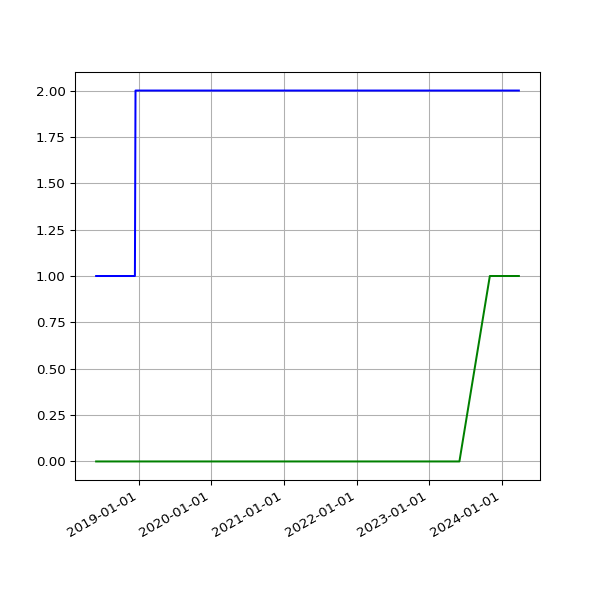

Values plotted in this chart, from the file beside it:
date, 2.02, 2.03
2018-06-01 05:44:15 +0100, 1, 
2018-06-04 05:24:39 +0100, 1, 
2018-06-07 06:06:31 +0100, 1, 
2018-06-25 05:53:05 +0100, 1, 
2018-07-10 06:31:48 +0100, 1, 
2018-07-16 06:27:33 +0100, 1, 
2018-07-22 06:28:04 +0100, 1, 
2018-07-25 06:33:35 +0100, 1, 
2018-07-28 06:42:39 +0100, 1, 
2018-08-01 06:05:11 +0100, 1, 
2018-08-04 05:47:50 +0100, 1, 
2018-08-07 06:16:22 +0100, 1, 
2018-08-10 06:44:44 +0100, 1, 
2018-08-13 06:18:24 +0100, 1, 
2018-08-16 06:36:33 +0100, 1, 
2018-08-19 06:01:25 +0100, 1, 
2018-08-22 06:51:37 +0100, 1, 
2018-08-25 06:24:08 +0100, 1, 
2018-08-28 06:26:32 +0100, 1, 
2018-09-01 05:58:49 +0100, 1, 
2018-09-04 05:55:32 +0100, 1, 
2018-09-07 05:52:57 +0100, 1, 
2018-09-10 06:01:53 +0100, 1, 
2018-09-13 05:45:39 +0100, 1, 
2018-09-16 05:46:46 +0100, 1, 
2018-09-19 06:33:00 +0100, 1, 
2018-09-22 05:54:16 +0100, 1, 
2018-09-25 05:59:08 +0100, 1, 
2018-10-04 06:11:36 +0100, 1, 
2018-10-07 06:27:15 +0100, 1, 
2018-10-10 06:46:32 +0100, 1, 
2018-10-13 05:53:53 +0100, 1, 
2018-10-16 06:26:10 +0100, 1, 
2018-10-19 07:06:25 +0100, 1, 
2018-10-22 07:10:20 +0100, 1, 
2018-10-25 06:00:59 +0100, 1, 
2018-10-28 05:13:53 +0000, 1, 
2018-11-01 06:49:27 +0000, 1, 
2018-11-04 06:12:54 +0000, 1, 
2018-11-07 06:03:06 +0000, 1, 
2018-11-10 06:10:02 +0000, 1, 
2018-11-13 06:13:10 +0000, 1, 
2018-11-16 06:06:18 +0000, 1, 
2018-11-19 06:13:27 +0000, 1, 
2018-11-22 06:43:41 +0000, 1, 
2018-11-25 06:14:56 +0000, 1, 
2018-12-01 06:23:51 +0000, 1, 
2018-12-04 07:04:53 +0000, 1, 
2018-12-07 06:14:22 +0000, 1, 
2018-12-10 06:27:57 +0000, 1, 
2018-12-13 06:31:09 +0000, 1, 
2018-12-16 06:21:57 +0000, 2, 
2018-12-19 06:31:52 +0000, 2, 
2018-12-22 06:31:39 +0000, 2, 
2018-12-25 06:50:52 +0000, 2, 
2018-12-28 07:09:18 +0000, 2, 
2019-01-01 06:51:12 +0000, 2, 
2019-01-04 07:45:52 +0000, 2, 
2019-01-07 06:36:52 +0000, 2, 
2019-01-10 07:00:20 +0000, 2, 
... 1,537 more rows
